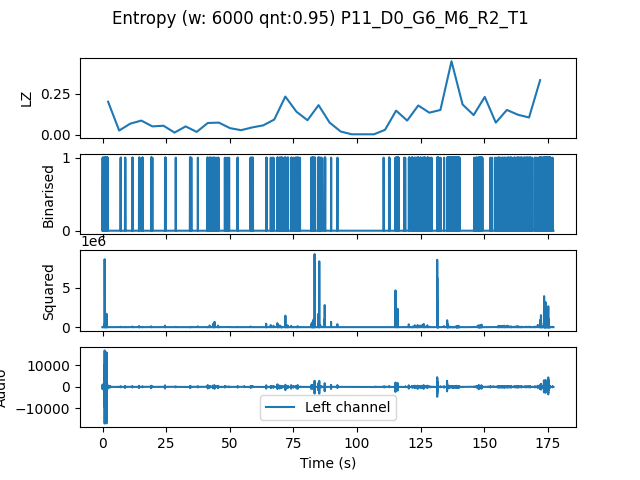

The file beside this chart, header and first rows:
, t0, LZ, CTW
mean, 244218, 0.1069, 0.1382
0.0, 0.0, 0.2029, 0.2988
4.354, 4.354, 0.02719, 0.01991
8.707, 8.707, 0.06903, 0.08559
13.06, 13.06, 0.08786, 0.1054
17.41, 17.41, 0.05229, 0.0509
21.77, 21.77, 0.05648, 0.05822
26.12, 26.12, 0.01464, 0.008166
30.48, 30.48, 0.05229, 0.05787
34.83, 34.83, 0.01883, 0.0129
39.18, 39.18, 0.07321, 0.08386
43.54, 43.54, 0.0753, 0.08637
47.89, 47.89, 0.04184, 0.0348
52.24, 52.24, 0.02929, 0.0226
56.6, 56.6, 0.04602, 0.05396
60.95, 60.95, 0.05857, 0.06118
65.31, 65.31, 0.09413, 0.09464
69.66, 69.66, 0.2343, 0.305
74.01, 74.01, 0.1422, 0.1837
78.37, 78.37, 0.08995, 0.2293
82.72, 82.72, 0.182, 0.2456
87.07, 87.07, 0.0753, 0.08135
91.43, 91.43, 0.02092, 0.01693
95.78, 95.78, 0.004184, 0.0004299
100.1, 100.1, 0.004184, 0.0004299
104.5, 104.5, 0.004184, 0.0004299
108.8, 108.8, 0.03138, 0.03506
113.2, 113.2, 0.1485, 0.188
117.6, 117.6, 0.08786, 0.1068
121.9, 121.9, 0.1799, 0.1967
126.3, 126.3, 0.136, 0.1559
130.6, 130.6, 0.1527, 0.2065
135, 135, 0.4497, 0.566
139.3, 139.3, 0.1862, 0.236
143.7, 143.7, 0.1213, 0.2953
148, 148, 0.2322, 0.2893
152.4, 152.4, 0.0753, 0.09458
156.7, 156.7, 0.1527, 0.2153
161.1, 161.1, 0.1234, 0.1504
165.4, 165.4, 0.1067, 0.1553
169.8, 169.8, 0.3347, 0.4401
